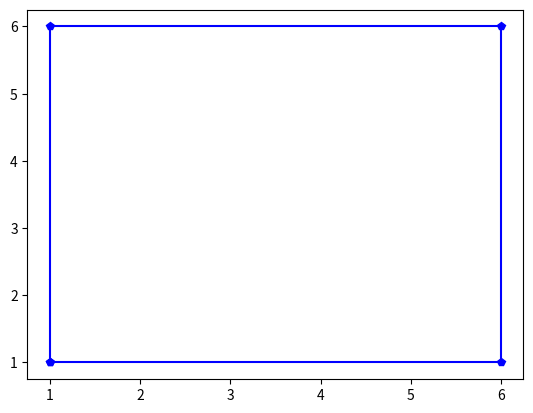

Recreate this plot in Python. (Note: this script raises an exception after producing the figure.)
import matplotlib.pyplot as plt

def large():
  x=[1,1,6,6,1]
  y=[1,6,6,1,1]
  plt.plot(x,y,'b-p')
  plt.show()


def small():
  x=[3,3,4,4,3]
  y=[3,4,4,3,3]
  plt.plot(x,y,'r:0')

def medium():
  x=[2,2,5,5,2]
  y=[2,5,5,2,2]
  plt.plot(x,y,'g--s')


large()
small()
medium()
plt.show()